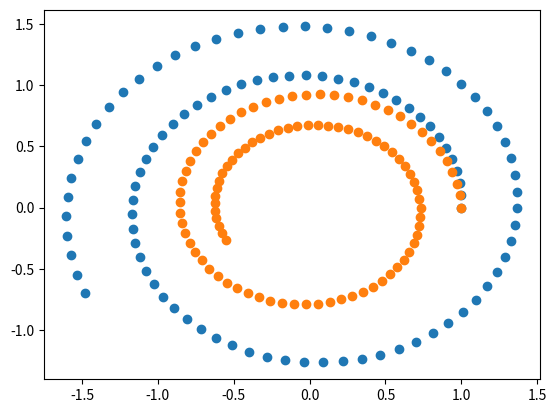

This figure's Python source: (Note: this script raises an exception after producing the figure.)
import numpy as np
from matplotlib import pyplot as plt
import os.path

def forward_euler(h,T):
    p = 1
    q = 0  
    p_res = []
    q_res = []

    for i in range(100):
        p_res.append(p)
        q_res.append(q)
        p1 = p + h*(-q)
        q1 = q + h*(p)
        p = p1
        q = q1
    return (p_res,q_res)

def backward_euler(h,T):
    p = 1
    q = 0  
    p_res = []
    q_res = []

    for i in range(100):
        p_res.append(p)
        q_res.append(q)
        p1 = (p - h*q)/(1 + h*h)
        q1 = (h*p + q) / (1 + h*h)
        p = p1
        q = q1
    return (p_res,q_res)

if __name__ =="__main__":
    h = 0.1

    (P,Q) = forward_euler(h,10)
    plt.scatter(P,Q)
    (P,Q) = backward_euler(h,10)
    plt.scatter(P,Q)
    for i in range(1000):
        filename= "./image/output_{}.png".format(i)
        if not os.path.exists(filename):
            break

    plt.savefig(filename, bbox_inches='tight')

    plt.show()

    